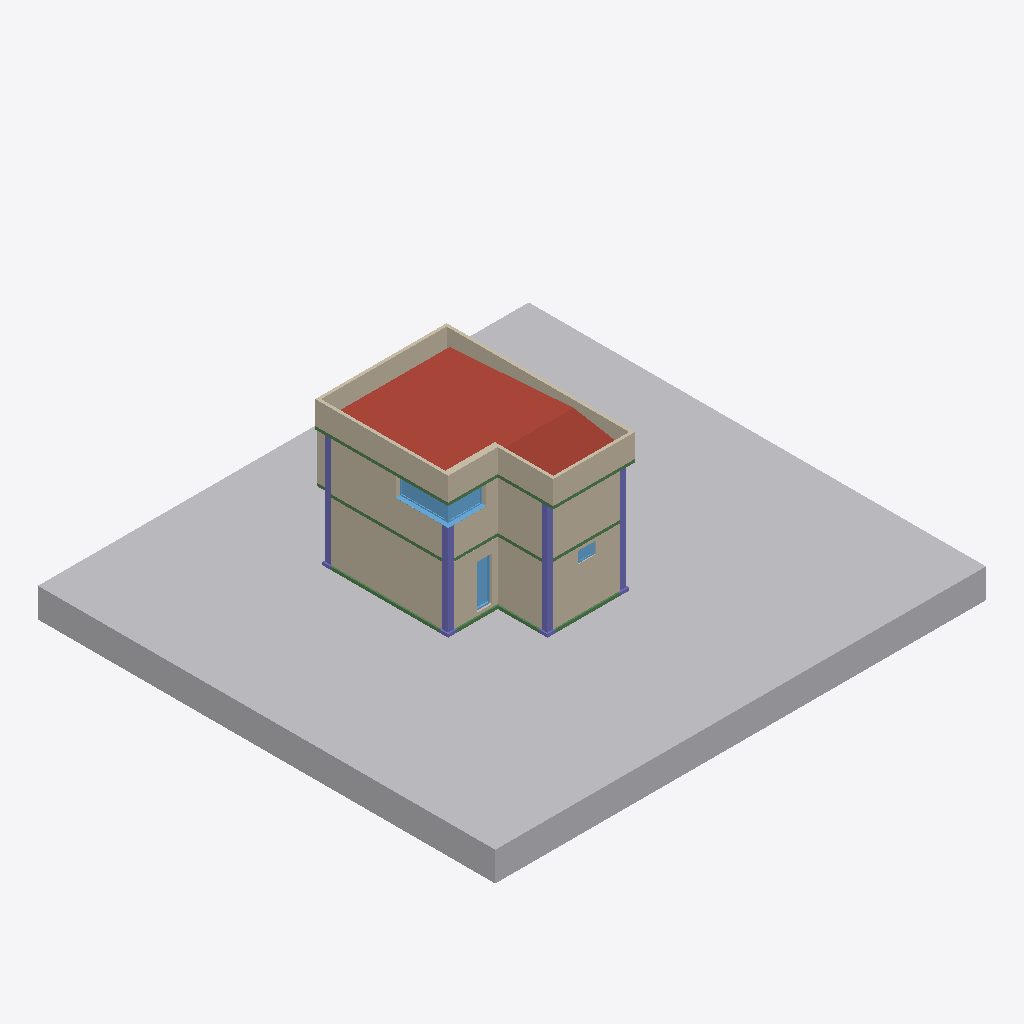
Isometric view of an IFC building model (IFC-SPF (STEP), schema IFC2X3, length unit metre), seen from the south-west, elements coloured by IFC class (only those large enough to see are counted): 15 walls (beige), 13 beams (green), 12 columns (violet), 3 windows (light blue), 2 roofs (red-brown), 1 other element (light grey).
Extent 16.8 m × 15.7 m × 5.8 m (x, y, z). Storeys (3): R0 at 99.90 m; R1 at 102.10 m; TT at 104.50 m. Elements (184): 48 IfcBeam, 40 IfcColumn, 35 IfcWallStandardCase, 23 IfcSlab, 11 IfcFurnishingElement, 8 IfcBuildingElementProxy, 8 IfcWindow, 5 IfcFlowTerminal, 4 IfcRoof, 2 IfcDoor.

HEADER;
FILE_DESCRIPTION(('ViewDefinition [CoordinationView_V2.0]','RevitIdentifiers [VersionGUID: 306aeaf4-a986-446c-a414-8bd292a402c2, NumberOfSaves: 68]','CoordinateReference [CoordinateBase: Coordonnées partagées]'),'2;1');
FILE_NAME('25-XX','2026-09-22T14:53:16+03:00',(''),(''),'ODA SDAI 24.6','Autodesk Revit 24.2.0.63 (FRA) - IFC 24.2.0.63','');
FILE_SCHEMA(('IFC2X3'));
ENDSEC;
DATA;
#103=IFCPROJECT('2UhZZuy5XC_hmpuvJ7z5lQ',#18,'25-XX',$,$,'Nom du Projet','',(#98),#95);
#124=IFCSITE('2UhZZuy5XC_hmpuvJ7z5lO',#18,'Default',$,$,#123,$,$,.ELEMENT.,(48,51,57,604064),(2,19,58,799800),0.0,$,$);
#108=IFCBUILDING('2UhZZuy5XC_hmpuvJ7z5lR',#18,'',$,$,#106,$,'',.ELEMENT.,$,$,#107);
#112=IFCBUILDINGSTOREY('2UhZZuy5XC_hmpuvGu2wL9',#18,'R0',$,'Niveau:Pointe 8 mm',#111,$,'R0',.ELEMENT.,-0.1);
#116=IFCBUILDINGSTOREY('2UhZZuy5XC_hmpuvGu2wu5',#18,'R1',$,'Niveau:Pointe 8 mm',#115,$,'R1',.ELEMENT.,2.1);
#120=IFCBUILDINGSTOREY('1uCzR2Z6f7nQyO6mMUGqY9',#18,'TT',$,'Niveau:Pointe 8 mm',#119,$,'TT',.ELEMENT.,4.5);
#6987=IFCBUILDINGELEMENTPROXY('1mPw$Lovn7vwhSEgnIWiaj',#18,'Solide topographique:Solide topographique 1:877108',$,'Solide topographique:Solide topographique 1',#6973,#6986,'877108',$);
#3782=IFCROOF('1KcTfW2cfFZQLyQNvG5ztj',#18,'Toit de base:Générique - 50 mm:853082',$,'Toit de base:Générique - 50 mm',#3745,#3781,'853082',.NOTDEFINED.);
#3321=IFCWALLSTANDARDCASE('1KcTfW2cfFZQLyQNvG5YUf',#18,'Mur de base:Maçonnerie - Ext - 200 mm:851486',$,'Mur de base:Maçonnerie - Ext - 200 mm',#3298,#3320,'851486');
#3480=IFCWALLSTANDARDCASE('1KcTfW2cfFZQLyQNvG5zdx',#18,'Mur de base:Maçonnerie - Ext - 200 mm:852044',$,'Mur de base:Maçonnerie - Ext - 200 mm',#3446,#3479,'852044');
#3412=IFCWALLSTANDARDCASE('1KcTfW2cfFZQLyQNvG5YRv',#18,'Mur de base:Maçonnerie - Ext - 200 mm:851790',$,'Mur de base:Maçonnerie - Ext - 200 mm',#3389,#3411,'851790');
#2603=IFCWALLSTANDARDCASE('2A7TIpVu5EwgPLVUwSTk3n',#18,'Mur de base:Maçonnerie - Ext - 100 mm:843961',$,'Mur de base:Maçonnerie - Ext - 100 mm',#2591,#2602,'843961');
#3801=IFCROOF('1KcTfW2cfFZQLyQNvG5zob',#18,'Toit de base:Générique - 50 mm:853266',$,'Toit de base:Générique - 50 mm',#3799,$,'853266',.NOTDEFINED.);
#3624=IFCWALLSTANDARDCASE('1KcTfW2cfFZQLyQNvG5zY9',#18,'Mur de base:Maçonnerie - Ext - 200 mm:852286',$,'Mur de base:Maçonnerie - Ext - 200 mm',#3590,#3623,'852286');
#2568=IFCWALLSTANDARDCASE('2A7TIpVu5EwgPLVUwSTk0a',#18,'Mur de base:Maçonnerie - Ext - 100 mm:843884',$,'Mur de base:Maçonnerie - Ext - 100 mm',#2552,#2567,'843884');
#2626=IFCWALLSTANDARDCASE('2A7TIpVu5EwgPLVUwSTk2M',#18,'Mur de base:Maçonnerie - Ext - 100 mm:843998',$,'Mur de base:Maçonnerie - Ext - 100 mm',#2614,#2625,'843998');
#3378=IFCWALLSTANDARDCASE('1KcTfW2cfFZQLyQNvG5YTV',#18,'Mur de base:Maçonnerie - Ext - 200 mm:851688',$,'Mur de base:Maçonnerie - Ext - 200 mm',#3355,#3377,'851688');
#2649=IFCWALLSTANDARDCASE('2A7TIpVu5EwgPLVUwSTk58',#18,'Mur de base:Maçonnerie - Ext - 100 mm:844032',$,'Mur de base:Maçonnerie - Ext - 100 mm',#2637,#2648,'844032');
#3579=IFCWALLSTANDARDCASE('1KcTfW2cfFZQLyQNvG5zbR',#18,'Mur de base:Maçonnerie - Ext - 200 mm:852204',$,'Mur de base:Maçonnerie - Ext - 200 mm',#3567,#3578,'852204');
#3344=IFCWALLSTANDARDCASE('1KcTfW2cfFZQLyQNvG5YSd',#18,'Mur de base:Maçonnerie - Ext - 200 mm:851600',$,'Mur de base:Maçonnerie - Ext - 200 mm',#3332,#3343,'851600');
#6004=IFCWINDOW('0XyS1HhZP3XeTrxL_YkAbs',#18,'2 Vantaux fixes:0.7m x 1m:871722',$,'2 Vantaux fixes:0.7m x 1m',#94312,#6000,'871722',0.6999999999999991,1.5000000000000018);
#3556=IFCWALLSTANDARDCASE('1KcTfW2cfFZQLyQNvG5zaW',#18,'Mur de base:Maçonnerie - Ext - 200 mm:852119',$,'Mur de base:Maçonnerie - Ext - 200 mm',#3544,#3555,'852119');
#2672=IFCWALLSTANDARDCASE('2A7TIpVu5EwgPLVUwSTk5k',#18,'Mur de base:Maçonnerie - Ext - 100 mm:844070',$,'Mur de base:Maçonnerie - Ext - 100 mm',#2660,#2671,'844070');
#2695=IFCWALLSTANDARDCASE('2A7TIpVu5EwgPLVUwSTk4D',#18,'Mur de base:Maçonnerie - Ext - 200 mm:844101',$,'Mur de base:Maçonnerie - Ext - 200 mm',#2683,#2694,'844101');
#774=IFCCOLUMN('25ZkunymPFnO4NBRaFD3bu',#18,'NMD_Poteau béton - Rectangulaire:200mm x 200mm:840730',$,'NMD_Poteau béton - Rectangulaire:200mm x 200mm',#773,#770,'840730');
#830=IFCCOLUMN('25ZkunymPFnO4NBRaFD3bS',#18,'NMD_Poteau béton - Rectangulaire:200mm x 200mm:840766',$,'NMD_Poteau béton - Rectangulaire:200mm x 200mm',#829,#826,'840766');
#6063=IFCWINDOW('0XyS1HhZP3XeTrxL_YkBLj',#18,'Fenêtre carré:0.5m x 1.5m:872753',$,'Fenêtre carré:0.5m x 1.5m',#94228,#6059,'872753',1.4999999999999998,0.4999999999999998);
#1327=IFCCOLUMN('3vMABVBpT4ohhdvAjwRmqg',#18,'NMD_Poteau béton - Rectangulaire:200mm x 200mm:841224',$,'NMD_Poteau béton - Rectangulaire:200mm x 200mm',#1326,#1323,'841224');
#93415=IFCBEAM('2zf$0trZzCzwyfYAHBB9mO',#18,'NMD_II-Poutre rectangulaire - Béton:30*10ht:937341',$,'NMD_II-Poutre rectangulaire - Béton:30*10ht',#93402,#93414,'937341');
#717=IFCCOLUMN('25ZkunymPFnO4NBRaFD3_U',#18,'NMD_Poteau béton - Rectangulaire:200mm x 200mm:840444',$,'NMD_Poteau béton - Rectangulaire:200mm x 200mm',#716,#713,'840444');
#802=IFCCOLUMN('25ZkunymPFnO4NBRaFD3bG',#18,'NMD_Poteau béton - Rectangulaire:200mm x 200mm:840754',$,'NMD_Poteau béton - Rectangulaire:200mm x 200mm',#801,#798,'840754');
#7027=IFCWALLSTANDARDCASE('1mPw$Lovn7vwhSEgnIWiW4',#18,'Mur de base:Maçonnerie - Ext - 100 mm:877341',$,'Mur de base:Maçonnerie - Ext - 100 mm',#7004,#7026,'877341');
#1187=IFCCOLUMN('3vMABVBpT4ohhdvAjwRmxW',#18,'NMD_Poteau béton - Rectangulaire:200mm x 200mm:841154',$,'NMD_Poteau béton - Rectangulaire:200mm x 200mm',#1186,#1183,'841154');
#1351=IFCBEAM('3vMABVBpT4ohhdvAjwRmFt',#18,'NMD_II-Poutre rectangulaire - Béton:25x10ht:841941',$,'NMD_II-Poutre rectangulaire - Béton:25x10ht',#1338,#1350,'841941');
#1011=IFCBEAM('25ZkunymPFnO4NBRaFD3Wd',#18,'NMD_II-Poutre rectangulaire - Béton:20x10ht:841029',$,'NMD_II-Poutre rectangulaire - Béton:20x10ht',#998,#1010,'841029');
#1085=IFCCOLUMN('3vMABVBpT4ohhdvAjwRmvJ',#18,'NMD_Poteau béton - Rectangulaire:200mm x 200mm:841073',$,'NMD_Poteau béton - Rectangulaire:200mm x 200mm',#1084,#1081,'841073');
#93538=IFCBEAM('2zf$0trZzCzwyfYAHBB9_G',#18,'NMD_II-Poutre rectangulaire - Béton:30*10ht:937717',$,'NMD_II-Poutre rectangulaire - Béton:30*10ht',#93525,#93537,'937717');
#2377=IFCBEAM('3vMABVBpT4ohhdvAjwRm67',#18,'NMD_II-Poutre rectangulaire - Béton:45x10ht:842405',$,'NMD_II-Poutre rectangulaire - Béton:45x10ht',#1947,#2376,'842405');
#1258=IFCCOLUMN('3vMABVBpT4ohhdvAjwRmxO',#18,'NMD_Poteau béton - Rectangulaire:200mm x 200mm:841210',$,'NMD_Poteau béton - Rectangulaire:200mm x 200mm',#1257,#1254,'841210');
#881=IFCBEAM('25ZkunymPFnO4NBRaFD3XX',#18,'NMD_II-Poutre rectangulaire - Béton:20x10ht:840963',$,'NMD_II-Poutre rectangulaire - Béton:20x10ht',#868,#880,'840963');
#6103=IFCWINDOW('0XyS1HhZP3XeTrxL_YkBPR',#18,'Fenêtre carré:0.6m x 0.4m:872967',$,'Fenêtre carré:0.6m x 0.4m',#94243,#6099,'872967',0.4,0.5999999999999998);
#93490=IFCBEAM('2zf$0trZzCzwyfYAHBB9$w',#18,'NMD_II-Poutre rectangulaire - Béton:30*10ht:937631',$,'NMD_II-Poutre rectangulaire - Béton:30*10ht',#93477,#93489,'937631');
#93514=IFCBEAM('2zf$0trZzCzwyfYAHBB9_l',#18,'NMD_II-Poutre rectangulaire - Béton:30*10ht:937674',$,'NMD_II-Poutre rectangulaire - Béton:30*10ht',#93501,#93513,'937674');
#1487=IFCBEAM('3vMABVBpT4ohhdvAjwRmBY',#18,'NMD_II-Poutre rectangulaire - Béton:25x10ht:842176',$,'NMD_II-Poutre rectangulaire - Béton:25x10ht',#1474,#1486,'842176');
#905=IFCBEAM('25ZkunymPFnO4NBRaFD3Xp',#18,'NMD_II-Poutre rectangulaire - Béton:20x10ht:840977',$,'NMD_II-Poutre rectangulaire - Béton:20x10ht',#892,#904,'840977');
#987=IFCBEAM('25ZkunymPFnO4NBRaFD3XD',#18,'NMD_II-Poutre rectangulaire - Béton:20x10ht:841007',$,'NMD_II-Poutre rectangulaire - Béton:20x10ht',#916,#986,'841007');
#1463=IFCBEAM('3vMABVBpT4ohhdvAjwRmAh',#18,'NMD_II-Poutre rectangulaire - Béton:25x10ht:842121',$,'NMD_II-Poutre rectangulaire - Béton:25x10ht',#1450,#1462,'842121');
#405=IFCCOLUMN('0bdxYAcMv0LPmnlRAMGPUB',#18,'NMD_Poteau béton - Rectangulaire:300mm x 300mm:838025',$,'NMD_Poteau béton - Rectangulaire:300mm x 300mm',#404,#401,'838025');
#546=IFCCOLUMN('0bdxYAcMv0LPmnlRAMGPKe',#18,'NMD_Poteau béton - Rectangulaire:300mm x 300mm:838442',$,'NMD_Poteau béton - Rectangulaire:300mm x 300mm',#545,#542,'838442');
#1933=IFCBEAM('3vMABVBpT4ohhdvAjwRm47',#18,'NMD_II-Poutre rectangulaire - Béton:50x10ht:842277',$,'NMD_II-Poutre rectangulaire - Béton:50x10ht',#1498,#1932,'842277');
#476=IFCCOLUMN('0bdxYAcMv0LPmnlRAMGPKT',#18,'NMD_Poteau béton - Rectangulaire:300mm x 300mm:838431',$,'NMD_Poteau béton - Rectangulaire:300mm x 300mm',#475,#472,'838431');
#261=IFCCOLUMN('0bdxYAcMv0LPmnlRAMGPOB',#18,'NMD_Poteau béton - Rectangulaire:300mm x 300mm:837641',$,'NMD_Poteau béton - Rectangulaire:300mm x 300mm',#260,#257,'837641');
ENDSEC;
